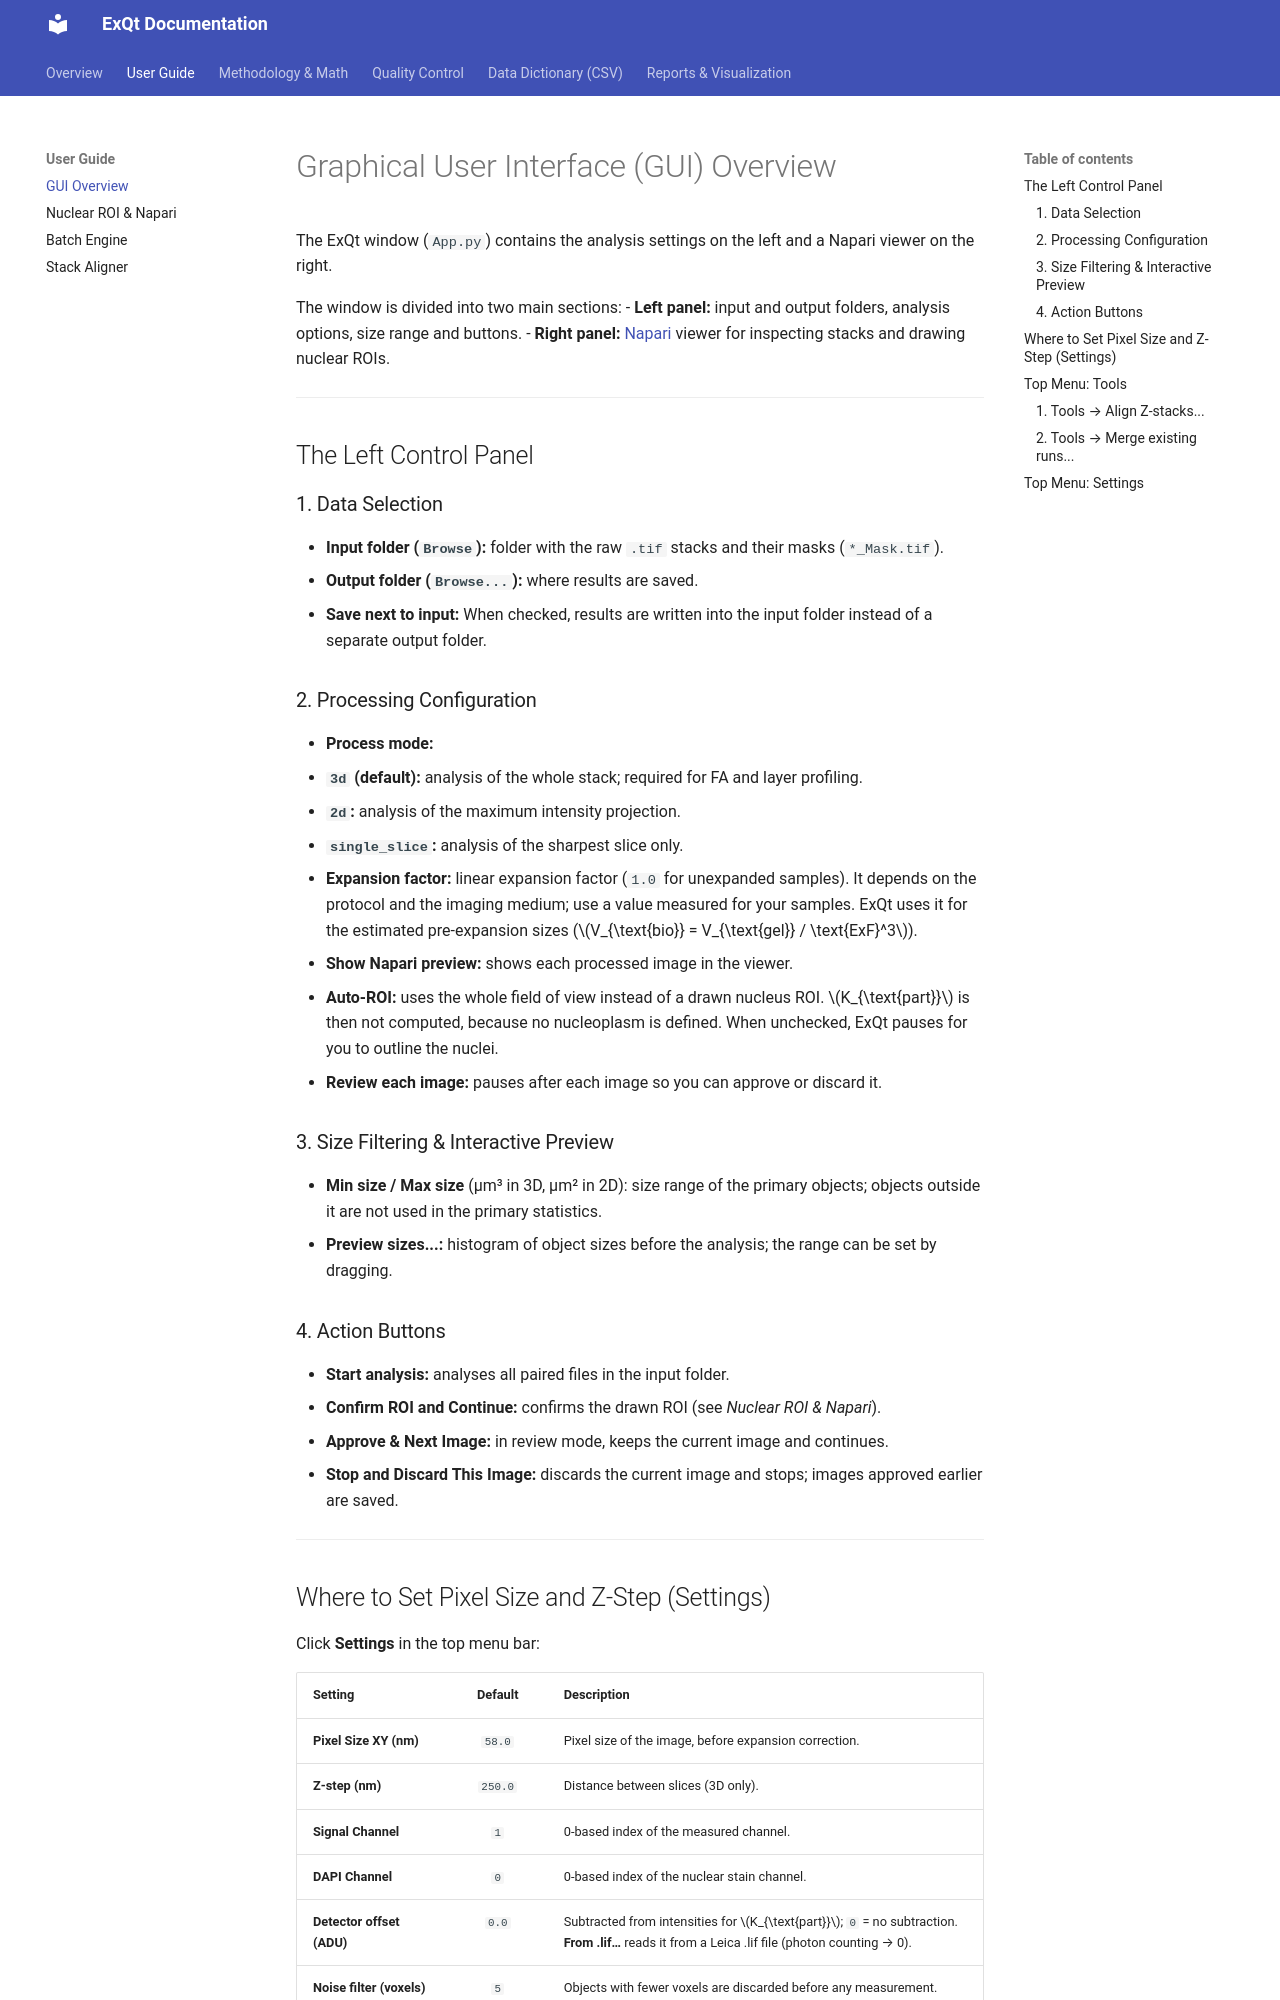

repository: FrancinCZ/ExQt · page: user-guide/gui-overview/index.html · generator: mkdocs

# Graphical User Interface (GUI) Overview

The ExQt window (`App.py`) contains the analysis settings on the left and a Napari viewer on the right.

The window is divided into two main sections:
- **Left panel:** input and output folders, analysis options, size range and buttons.
- **Right panel:** [Napari](https://napari.org/) viewer for inspecting stacks and drawing nuclear ROIs.

---

## The Left Control Panel

### 1. Data Selection
- **Input folder (`Browse`):** folder with the raw `.tif` stacks and their masks (`*_Mask.tif`).
- **Output folder (`Browse...`):** where results are saved.
- **Save next to input:** When checked, results are written into the input folder instead of a separate output folder.

### 2. Processing Configuration
- **Process mode:**
  - **`3d` (default):** analysis of the whole stack; required for FA and layer profiling.
  - **`2d`:** analysis of the maximum intensity projection.
  - **`single_slice`:** analysis of the sharpest slice only.
- **Expansion factor:** linear expansion factor (`1.0` for unexpanded samples). It depends on the protocol and the imaging medium; use a value measured for your samples. ExQt uses it for the estimated pre-expansion sizes ($V_{\text{bio}} = V_{\text{gel}} / \text{ExF}^3$).
- **Show Napari preview:** shows each processed image in the viewer.
- **Auto-ROI:** uses the whole field of view instead of a drawn nucleus ROI. $K_{\text{part}}$ is then not computed, because no nucleoplasm is defined. When unchecked, ExQt pauses for you to outline the nuclei.
- **Review each image:** pauses after each image so you can approve or discard it.

### 3. Size Filtering & Interactive Preview
- **Min size / Max size** (µm³ in 3D, µm² in 2D): size range of the primary objects; objects outside it are not used in the primary statistics.
- **Preview sizes...:** histogram of object sizes before the analysis; the range can be set by dragging.

### 4. Action Buttons
- **Start analysis:** analyses all paired files in the input folder.
- **Confirm ROI and Continue:** confirms the drawn ROI (see *Nuclear ROI & Napari*).
- **Approve & Next Image:** in review mode, keeps the current image and continues.
- **Stop and Discard This Image:** discards the current image and stops; images approved earlier are saved.

---
